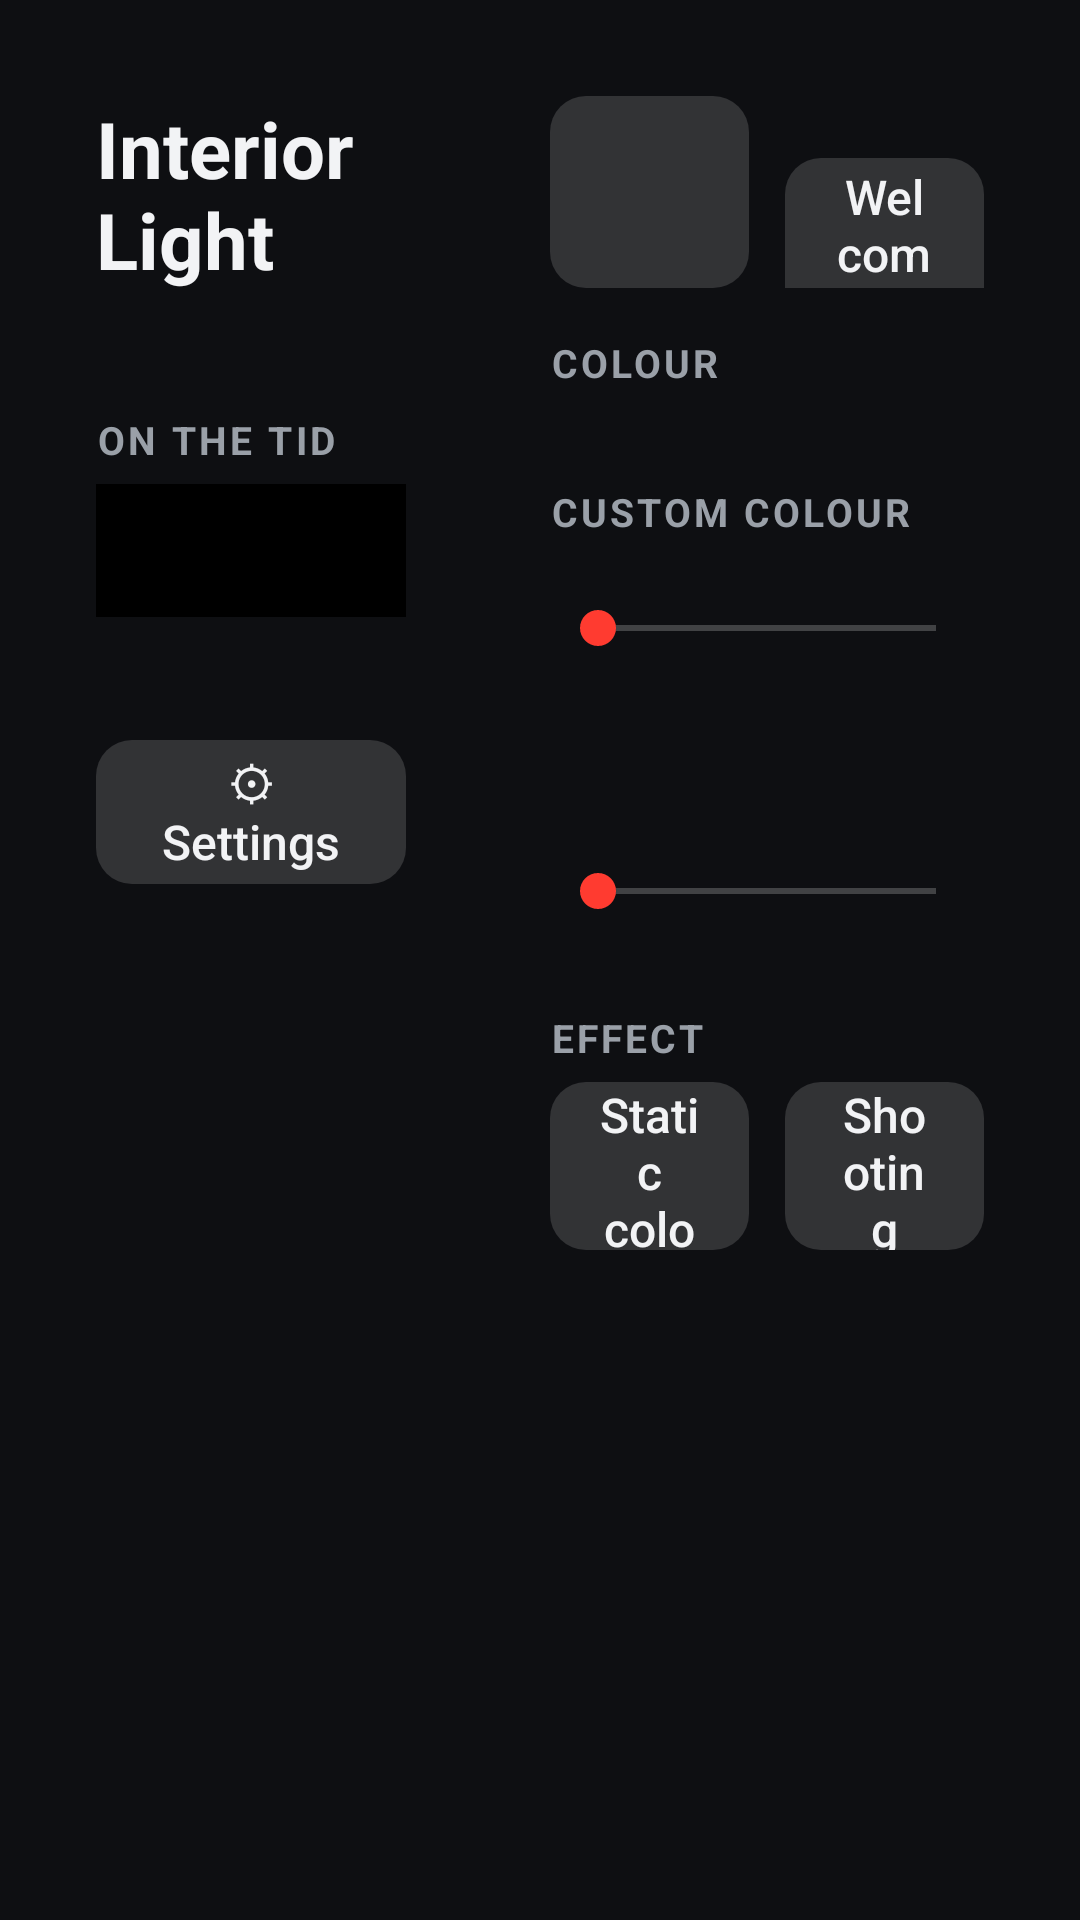

Android layout source for this screen:
<!-- AndroidManifest.xml: application theme AppTheme -->
<!-- res/layout/activity_main.xml -->
<?xml version="1.0" encoding="utf-8"?>
<FrameLayout xmlns:android="http://schemas.android.com/apk/res/android"
    android:layout_width="match_parent"
    android:layout_height="match_parent">

    <ImageView
        android:layout_width="match_parent"
        android:layout_height="match_parent"
        android:alpha="0.35"
        android:importantForAccessibility="no"
        android:scaleType="centerCrop"
        android:src="@drawable/interior" />

    <ScrollView
        android:layout_width="match_parent"
        android:layout_height="match_parent">

        <LinearLayout
            android:layout_width="match_parent"
            android:layout_height="wrap_content"
            android:orientation="horizontal"
            android:padding="16dp">

            
            <LinearLayout
                android:layout_width="0dp"
                android:layout_height="wrap_content"
                android:layout_marginEnd="16dp"
                android:layout_weight="1"
                android:background="@drawable/bg_card"
                android:orientation="vertical"
                android:padding="16dp">

                <TextView
                    android:layout_width="wrap_content"
                    android:layout_height="wrap_content"
                    android:text="Interior Light"
                    android:textSize="26sp"
                    android:textStyle="bold" />

                <TextView
                    android:id="@+id/status"
                    android:layout_width="wrap_content"
                    android:layout_height="wrap_content"
                    android:layout_marginTop="4dp"
                    android:textColor="@color/muted"
                    android:textSize="15sp" />

                <TextView
                    style="@style/Label"
                    android:text="ON THE TID" />

                <TextView
                    android:id="@+id/nowText"
                    android:layout_width="match_parent"
                    android:layout_height="wrap_content"
                    android:background="#000000"
                    android:fontFamily="monospace"
                    android:padding="10dp"
                    android:textColor="#7CFFB2"
                    android:textSize="18sp" />

                <TextView
                    android:id="@+id/volumeText"
                    android:layout_width="wrap_content"
                    android:layout_height="wrap_content"
                    android:layout_marginTop="6dp"
                    android:textColor="@color/muted" />


                <TextView
                    android:id="@+id/warn"
                    android:layout_width="match_parent"
                    android:layout_height="wrap_content"
                    android:layout_marginTop="10dp"
                    android:textColor="#FFB27C"
                    android:textSize="14sp"
                    android:visibility="gone" />

                <Button
                    android:id="@+id/btnSettings"
                    style="@style/Btn"
                    android:layout_width="match_parent"
                    android:layout_marginTop="16dp"
                    android:text="⚙  Settings" />
            </LinearLayout>

            
            <LinearLayout
                android:layout_width="0dp"
                android:layout_height="wrap_content"
                android:layout_weight="1.3"
                android:background="@drawable/bg_card"
                android:orientation="vertical"
                android:padding="16dp">

                <LinearLayout
                    android:layout_width="match_parent"
                    android:layout_height="wrap_content"
                    android:orientation="horizontal">

                    <Button
                        android:id="@+id/btnPower"
                        style="@style/Btn"
                        android:layout_width="0dp"
                        android:layout_height="64dp"
                        android:layout_weight="1"
                        android:textSize="20sp" />

                    <Button
                        android:id="@+id/btnWelcome"
                        style="@style/Btn"
                        android:layout_width="0dp"
                        android:layout_height="64dp"
                        android:layout_marginStart="12dp"
                        android:layout_weight="1"
                        android:text="Welcome" />
                </LinearLayout>

                <TextView
                    style="@style/Label"
                    android:text="COLOUR" />

                <LinearLayout
                    android:id="@+id/colorRow1"
                    android:layout_width="match_parent"
                    android:layout_height="wrap_content"
                    android:orientation="horizontal" />

                <LinearLayout
                    android:id="@+id/colorRow2"
                    android:layout_width="match_parent"
                    android:layout_height="wrap_content"
                    android:layout_marginTop="10dp"
                    android:orientation="horizontal" />

                <TextView
                    style="@style/Label"
                    android:text="CUSTOM COLOUR" />

                <SeekBar
                    android:id="@+id/hue"
                    android:layout_width="match_parent"
                    android:layout_height="48dp"
                    android:max="359" />

                <TextView
                    android:id="@+id/brightLabel"
                    style="@style/Label" />

                <SeekBar
                    android:id="@+id/bright"
                    android:layout_width="match_parent"
                    android:layout_height="48dp"
                    android:max="100" />

                <TextView
                    style="@style/Label"
                    android:text="EFFECT" />

                <LinearLayout
                    android:layout_width="match_parent"
                    android:layout_height="wrap_content"
                    android:orientation="horizontal">

                    <Button
                        android:id="@+id/btnStatic"
                        style="@style/Btn"
                        android:layout_width="0dp"
                        android:layout_height="56dp"
                        android:layout_weight="1"
                        android:text="Static colour" />

                    <Button
                        android:id="@+id/btnStar"
                        style="@style/Btn"
                        android:layout_width="0dp"
                        android:layout_height="56dp"
                        android:layout_marginStart="12dp"
                        android:layout_weight="1"
                        android:text="Shooting star" />
                </LinearLayout>
            </LinearLayout>
        </LinearLayout>
    </ScrollView>
</FrameLayout>
<!-- resources referenced by this layout -->
<resources>
  <color name="muted">#9AA0A8</color>
  <style name="Btn">
          <item name="android:layout_width">wrap_content</item>
          <item name="android:layout_height">wrap_content</item>
          <item name="android:minHeight">48dp</item>
          <item name="android:background">@drawable/bg_button</item>
          <item name="android:textColor">@color/text</item>
          <item name="android:textAllCaps">false</item>
          <item name="android:textSize">16sp</item>
          <item name="android:paddingStart">16dp</item>
          <item name="android:paddingEnd">16dp</item>
          <item name="android:stateListAnimator">@null</item>
      </style>
  <style name="Label">
          <item name="android:layout_width">wrap_content</item>
          <item name="android:layout_height">wrap_content</item>
          <item name="android:layout_marginTop">16dp</item>
          <item name="android:layout_marginBottom">6dp</item>
          <item name="android:textColor">@color/muted</item>
          <item name="android:textSize">13sp</item>
          <item name="android:letterSpacing">0.08</item>
          <item name="android:textStyle">bold</item>
      </style>
  <style name="AppTheme" parent="@android:style/Theme.Material.NoActionBar.Fullscreen">
          <item name="android:windowBackground">@color/bg</item>
          <item name="android:colorAccent">@color/accent</item>
          <item name="android:colorPrimary">@color/bg</item>
          <item name="android:textColor">@color/text</item>
      </style>
  <!-- drawable bg_button (drawable) -->
  <?xml version="1.0" encoding="utf-8"?>
  <selector xmlns:android="http://schemas.android.com/apk/res/android">
      <item android:state_pressed="true">
          <shape android:shape="rectangle">
              <corners android:radius="12dp" />
              <solid android:color="#55FFFFFF" />
          </shape>
      </item>
      <item android:state_activated="true">
          <shape android:shape="rectangle">
              <corners android:radius="12dp" />
              <solid android:color="#40FF3B30" />
              <stroke android:width="2dp" android:color="#FF3B30" />
          </shape>
      </item>
      <item>
          <shape android:shape="rectangle">
              <corners android:radius="12dp" />
              <solid android:color="#26FFFFFF" />
          </shape>
      </item>
  </selector>
  <color name="text">#F2F3F5</color>
  <color name="bg">#0E0F12</color>
  <color name="accent">#FF3B30</color>
</resources>
